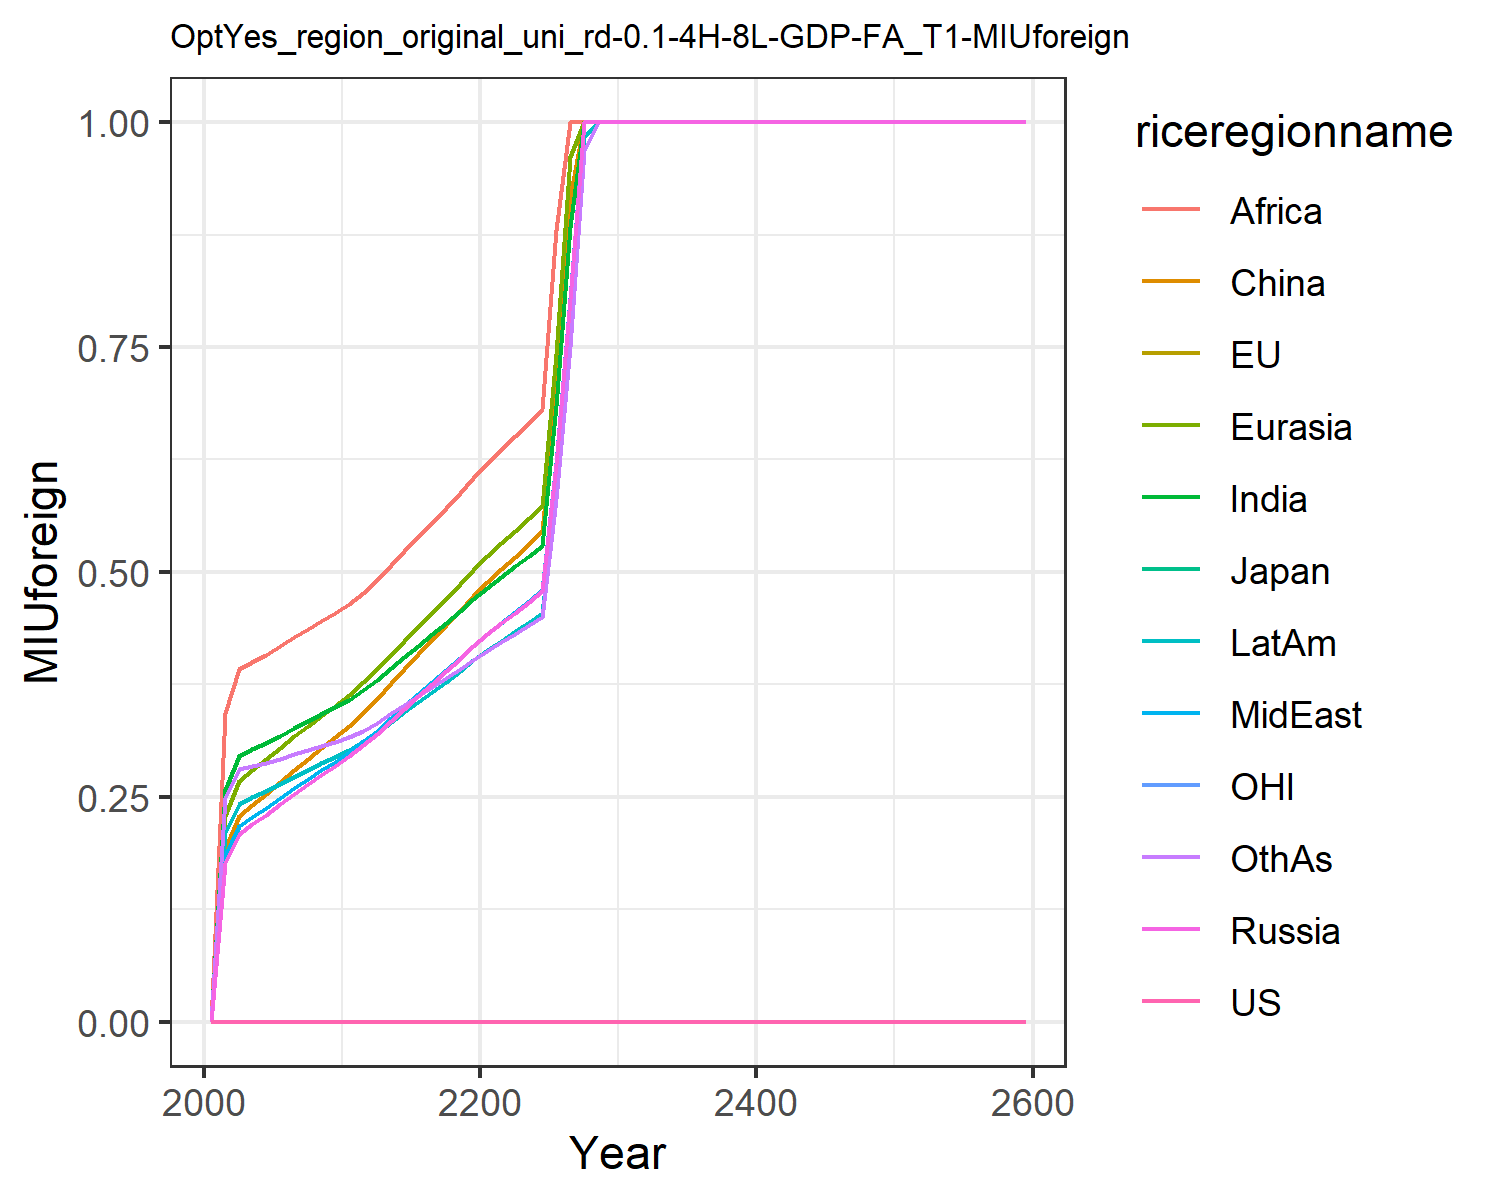

Values plotted in this chart, from the file beside it:
0.0, 0.0, 0.0, 0.0, 0.0, 0.0, 0.0, 0.0, 0.0, 0.0, 0.0, 0.0
0.0, 0.0, 0.0, 0.1759, 0.2282, 0.1923, 0.2573, 0.1843, 0.3431, 0.2099, 0.0, 0.2485
0.0, 0.0, 0.0, 0.2084, 0.2681, 0.2285, 0.2956, 0.2171, 0.3923, 0.2425, 0.0, 0.2813
0.0, 0.0, 0.0, 0.2196, 0.2803, 0.2413, 0.303, 0.2277, 0.4004, 0.2498, 0.0, 0.2846
0.0, 0.0, 0.0, 0.2301, 0.2918, 0.2536, 0.3098, 0.2376, 0.4078, 0.2566, 0.0, 0.2876
0.0, 0.0, 0.0, 0.2416, 0.3043, 0.2667, 0.318, 0.2485, 0.4172, 0.2644, 0.0, 0.2921
0.0, 0.0, 0.0, 0.2531, 0.3171, 0.2801, 0.3266, 0.2595, 0.4272, 0.2725, 0.0, 0.2971
0.0, 0.0, 0.0, 0.2638, 0.3288, 0.2925, 0.3343, 0.2696, 0.4362, 0.2799, 0.0, 0.3016
0.0, 0.0, 0.0, 0.2743, 0.3403, 0.3047, 0.342, 0.2795, 0.4451, 0.2871, 0.0, 0.3061
0.0, 0.0, 0.0, 0.2845, 0.3515, 0.3167, 0.3495, 0.2892, 0.454, 0.2941, 0.0, 0.3107
0.0, 0.0, 0.0, 0.2953, 0.3634, 0.3293, 0.3579, 0.2995, 0.4641, 0.3019, 0.0, 0.3163
0.0, 0.0, 0.0, 0.3078, 0.3774, 0.3433, 0.3684, 0.3116, 0.4768, 0.3116, 0.0, 0.3235
0.0, 0.0, 0.0, 0.3201, 0.3916, 0.359, 0.3797, 0.3234, 0.4912, 0.3213, 0.0, 0.3325
0.0, 0.0, 0.0, 0.3342, 0.4077, 0.376, 0.3927, 0.3371, 0.5076, 0.3327, 0.0, 0.3427
0.0, 0.0, 0.0, 0.3481, 0.4235, 0.3924, 0.4054, 0.3505, 0.5235, 0.344, 0.0, 0.3525
0.0, 0.0, 0.0, 0.3618, 0.4391, 0.4085, 0.4179, 0.3639, 0.5391, 0.3552, 0.0, 0.3622
0.0, 0.0, 0.0, 0.3755, 0.4547, 0.4245, 0.4305, 0.3772, 0.5549, 0.3665, 0.0, 0.3719
0.0, 0.0, 0.0, 0.3894, 0.4705, 0.4405, 0.4432, 0.3906, 0.5709, 0.378, 0.0, 0.3818
0.0, 0.0, 0.0, 0.4033, 0.4864, 0.4567, 0.4562, 0.4042, 0.5872, 0.3897, 0.0, 0.392
0.0, 0.0, 0.0, 0.4174, 0.5024, 0.473, 0.4695, 0.418, 0.6039, 0.4016, 0.0, 0.4025
0.0, 0.0, 0.0, 0.4306, 0.5177, 0.4885, 0.4824, 0.4313, 0.6201, 0.413, 0.0, 0.4126
0.0, 0.0, 0.0, 0.4427, 0.5319, 0.503, 0.4945, 0.4437, 0.6354, 0.4237, 0.0, 0.4221
0.0, 0.0, 0.0, 0.4546, 0.5457, 0.517, 0.5061, 0.4557, 0.6508, 0.434, 0.0, 0.4313
0.0, 0.0, 0.0, 0.4665, 0.5595, 0.5311, 0.5177, 0.4676, 0.6658, 0.4443, 0.0, 0.4405
0.0, 0.0, 0.0, 0.4785, 0.5733, 0.5451, 0.5293, 0.4795, 0.6808, 0.4547, 0.0, 0.4498
0.0, 0.0, 0.0, 0.6202, 0.7423, 0.707, 0.684, 0.6212, 0.8797, 0.588, 0.0, 0.5806
0.0, 0.0, 0.0, 0.8034, 0.9609, 0.9166, 0.8839, 0.8047, 1.0, 0.7603, 0.0, 0.7495
0.0, 0.0, 0.0, 1.0, 1.0, 1.0, 1.0, 1.0, 1.0, 0.983, 0.0, 0.9676
0.0, 0.0, 0.0, 1.0, 1.0, 1.0, 1.0, 1.0, 1.0, 1.0, 0.0, 1.0
0.0, 0.0, 0.0, 1.0, 1.0, 1.0, 1.0, 1.0, 1.0, 1.0, 0.0, 1.0
0.0, 0.0, 0.0, 1.0, 1.0, 1.0, 1.0, 1.0, 1.0, 1.0, 0.0, 1.0
0.0, 0.0, 0.0, 1.0, 1.0, 1.0, 1.0, 1.0, 1.0, 1.0, 0.0, 1.0
0.0, 0.0, 0.0, 1.0, 1.0, 1.0, 1.0, 1.0, 1.0, 1.0, 0.0, 1.0
0.0, 0.0, 0.0, 1.0, 1.0, 1.0, 1.0, 1.0, 1.0, 1.0, 0.0, 1.0
0.0, 0.0, 0.0, 1.0, 1.0, 1.0, 1.0, 1.0, 1.0, 1.0, 0.0, 1.0
0.0, 0.0, 0.0, 1.0, 1.0, 1.0, 1.0, 1.0, 1.0, 1.0, 0.0, 1.0
0.0, 0.0, 0.0, 1.0, 1.0, 1.0, 1.0, 1.0, 1.0, 1.0, 0.0, 1.0
0.0, 0.0, 0.0, 1.0, 1.0, 1.0, 1.0, 1.0, 1.0, 1.0, 0.0, 1.0
0.0, 0.0, 0.0, 1.0, 1.0, 1.0, 1.0, 1.0, 1.0, 1.0, 0.0, 1.0
0.0, 0.0, 0.0, 1.0, 1.0, 1.0, 1.0, 1.0, 1.0, 1.0, 0.0, 1.0
0.0, 0.0, 0.0, 1.0, 1.0, 1.0, 1.0, 1.0, 1.0, 1.0, 0.0, 1.0
0.0, 0.0, 0.0, 1.0, 1.0, 1.0, 1.0, 1.0, 1.0, 1.0, 0.0, 1.0
0.0, 0.0, 0.0, 1.0, 1.0, 1.0, 1.0, 1.0, 1.0, 1.0, 0.0, 1.0
0.0, 0.0, 0.0, 1.0, 1.0, 1.0, 1.0, 1.0, 1.0, 1.0, 0.0, 1.0
0.0, 0.0, 0.0, 1.0, 1.0, 1.0, 1.0, 1.0, 1.0, 1.0, 0.0, 1.0
0.0, 0.0, 0.0, 1.0, 1.0, 1.0, 1.0, 1.0, 1.0, 1.0, 0.0, 1.0
0.0, 0.0, 0.0, 1.0, 1.0, 1.0, 1.0, 1.0, 1.0, 1.0, 0.0, 1.0
0.0, 0.0, 0.0, 1.0, 1.0, 1.0, 1.0, 1.0, 1.0, 1.0, 0.0, 1.0
0.0, 0.0, 0.0, 1.0, 1.0, 1.0, 1.0, 1.0, 1.0, 1.0, 0.0, 1.0
0.0, 0.0, 0.0, 1.0, 1.0, 1.0, 1.0, 1.0, 1.0, 1.0, 0.0, 1.0
0.0, 0.0, 0.0, 1.0, 1.0, 1.0, 1.0, 1.0, 1.0, 1.0, 0.0, 1.0
0.0, 0.0, 0.0, 1.0, 1.0, 1.0, 1.0, 1.0, 1.0, 1.0, 0.0, 1.0
0.0, 0.0, 0.0, 1.0, 1.0, 1.0, 1.0, 1.0, 1.0, 1.0, 0.0, 1.0
0.0, 0.0, 0.0, 1.0, 1.0, 1.0, 1.0, 1.0, 1.0, 1.0, 0.0, 1.0
0.0, 0.0, 0.0, 1.0, 1.0, 1.0, 1.0, 1.0, 1.0, 1.0, 0.0, 1.0
0.0, 0.0, 0.0, 1.0, 1.0, 1.0, 1.0, 1.0, 1.0, 1.0, 0.0, 1.0
0.0, 0.0, 0.0, 1.0, 1.0, 1.0, 1.0, 1.0, 1.0, 1.0, 0.0, 1.0
0.0, 0.0, 0.0, 1.0, 1.0, 1.0, 1.0, 1.0, 1.0, 1.0, 0.0, 1.0
0.0, 0.0, 0.0, 1.0, 1.0, 1.0, 1.0, 1.0, 1.0, 1.0, 0.0, 1.0
0.0, 0.0, 0.0, 1.0, 1.0, 1.0, 1.0, 1.0, 1.0, 1.0, 0.0, 1.0
